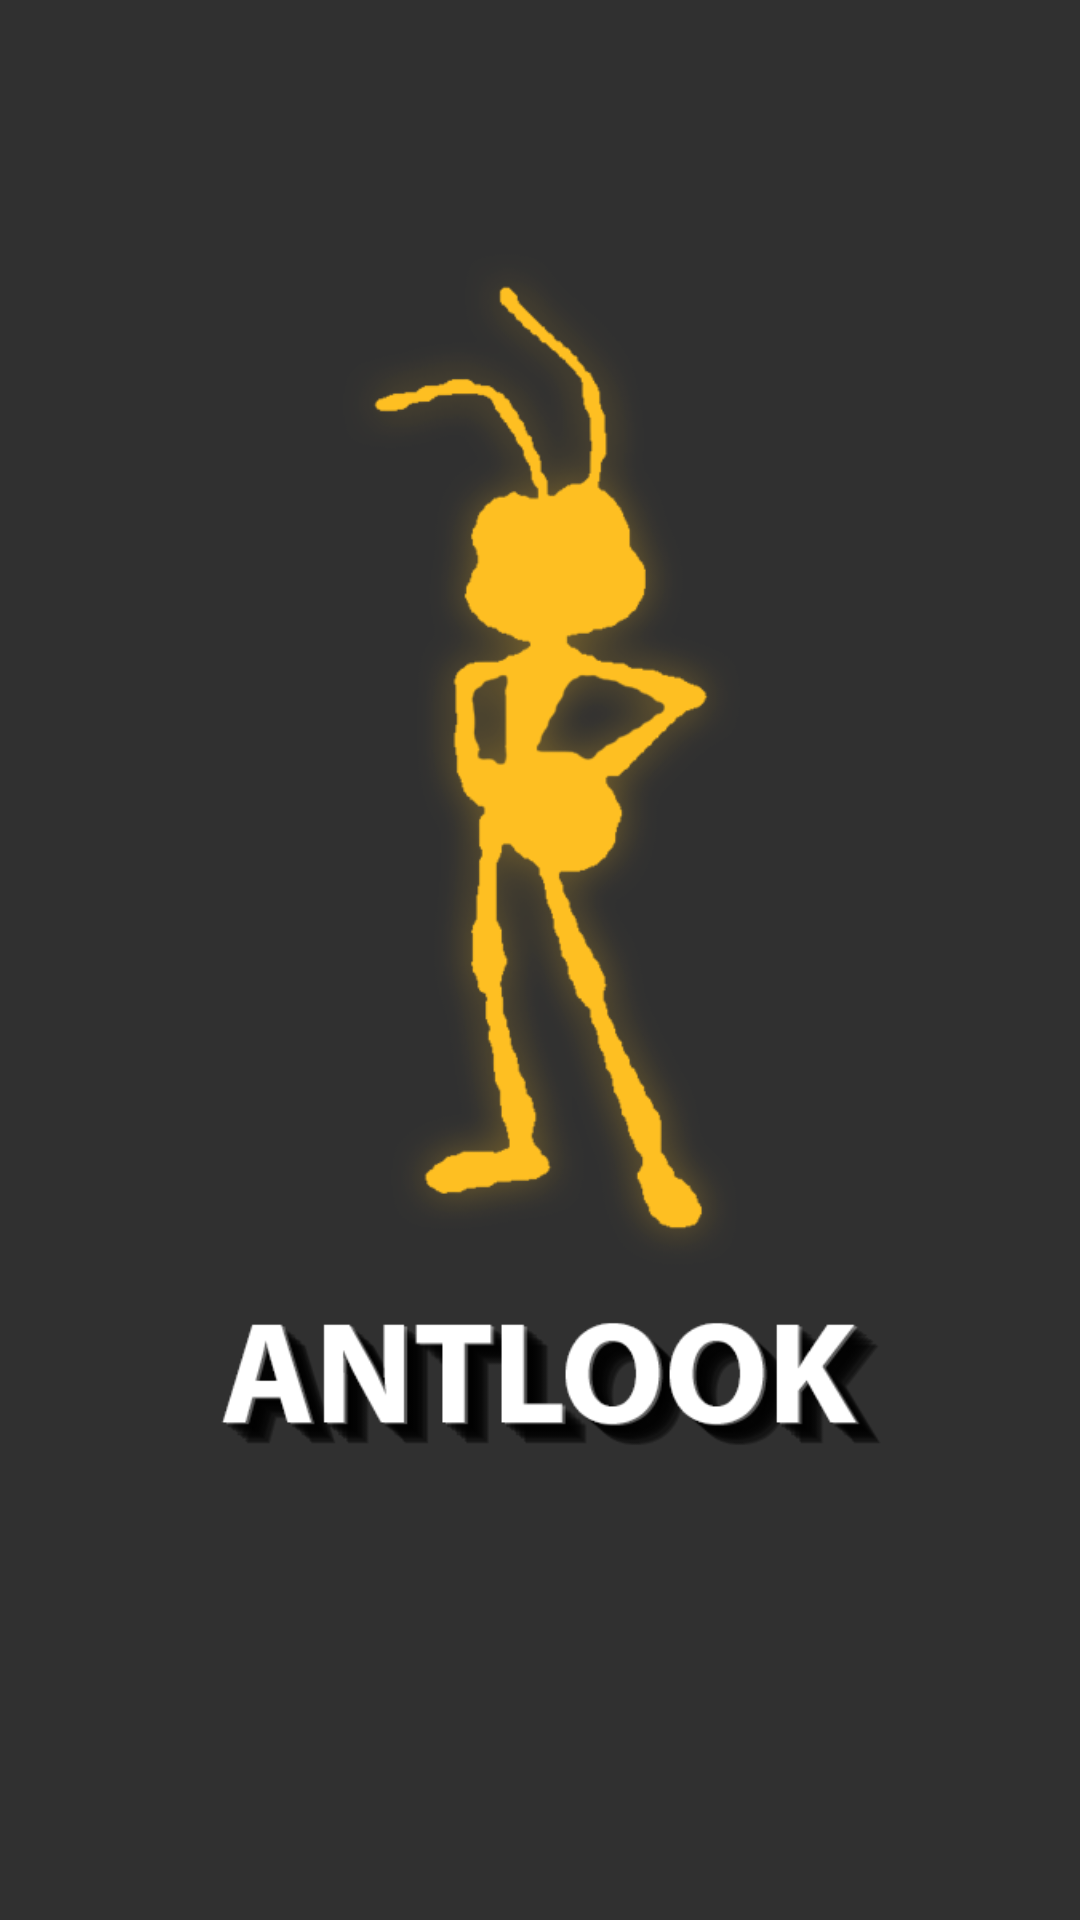

Write the Android layout XML for this screen, with the resource values it uses.
<!-- AndroidManifest.xml: application theme AppTheme -->
<!-- res/layout/activity_home.xml -->
<?xml version="1.0" encoding="utf-8"?>
<android.support.constraint.ConstraintLayout xmlns:android="http://schemas.android.com/apk/res/android"
    xmlns:app="http://schemas.android.com/apk/res-auto"
    xmlns:tools="http://schemas.android.com/tools"
    android:layout_width="match_parent"
    android:layout_height="match_parent"
    android:orientation="vertical"
    tools:context="fr.antproject.antlookerapp.HomeActivity">

    <ImageView
        android:id="@+id/imageView3"
        android:layout_width="wrap_content"
        android:layout_height="wrap_content"
        android:scaleType="centerCrop"
        app:layout_constraintBottom_toBottomOf="parent"
        app:layout_constraintStart_toStartOf="parent"
        app:srcCompat="@drawable/backgroundsplashscreen" />
</android.support.constraint.ConstraintLayout>
<!-- resources referenced by this layout -->
<resources>
  <!-- drawable backgroundsplashscreen: png bitmap (drawable, 75224 bytes) -->
  <style name="AppTheme" parent="Theme.AppCompat.Light.DarkActionBar">
          
          <item name="colorPrimary">@color/colorPrimary</item>
          <item name="colorPrimaryDark">@color/colorPrimaryDark</item>
          <item name="colorAccent">@color/colorAccent</item>
          <item name="android:windowBackground">@drawable/splashscreenbackground</item>
      </style>
  <color name="colorPrimary">#3F51B5</color>
  <color name="colorPrimaryDark">#303F9F</color>
  <color name="colorAccent">#FF4081</color>
  <!-- drawable splashscreenbackground: png bitmap (drawable, 64038 bytes) -->
</resources>
